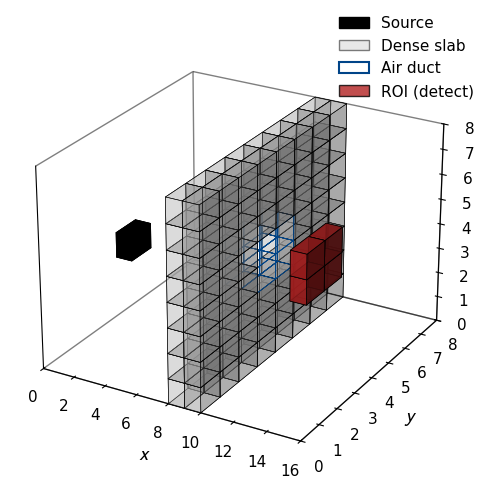

This figure's Python source:
"""Generate a publication-style geometry figure."""

import os
import matplotlib.pyplot as plt
from mpl_toolkits.mplot3d import Axes3D
from matplotlib import rcParams
from matplotlib.patches import Patch

OUT_DIR = "figures"
os.makedirs(OUT_DIR, exist_ok=True)

rcParams['font.family'] = 'sans-serif'
rcParams['font.sans-serif'] = ['Arial', 'Helvetica']
rcParams['mathtext.fontset'] = 'stixsans'
rcParams['font.size'] = 11

Nx, Ny, Nz = 16, 8, 8
slab_x = [8, 9]
duct_y = [3, 4]
duct_z = [3, 4]
roi_x = 12
source = (1, 3, 3)

fig = plt.figure(figsize=(6, 5), dpi=300)
ax = fig.add_subplot(111, projection='3d')

for x in slab_x:
    for y in range(Ny):
        for z in range(Nz):
            if (y in duct_y) and (z in duct_z):
                continue
            ax.bar3d(x, y, z, 1, 1, 1,
                     color='#D3D3D3',
                     edgecolor='black',
                     linewidth=0.4,
                     alpha=0.3)

for x in slab_x:
    for y in duct_y:
        for z in duct_z:

            ax.bar3d(x, y, z, 1, 1, 1,
                     color=(0, 0, 0, 0),
                     edgecolor='#004488',
                     linewidth=0.5,
                     shade=False)

for y in duct_y:
    for z in duct_z:
        ax.bar3d(roi_x, y, z, 1, 1, 1,
                 color='#B22222',
                 edgecolor='black',
                 linewidth=0.5,
                 alpha=0.8)

ax.bar3d(*source, 1, 1, 1,
         color='#000000',
         edgecolor='black',
         linewidth=0.5)

ax.set_xlim(0, Nx)
ax.set_ylim(0, Ny)
ax.set_zlim(0, Nz)

ax.set_xlabel('$x$', labelpad=5, fontsize=14)
ax.set_ylabel('$y$', labelpad=5, fontsize=14)
ax.set_zlabel('$z$', labelpad=5, fontsize=14)

ax.grid(False)
ax.xaxis.pane.fill = False
ax.yaxis.pane.fill = False
ax.zaxis.pane.fill = False
ax.xaxis.pane.set_edgecolor('black')
ax.yaxis.pane.set_edgecolor('black')
ax.zaxis.pane.set_edgecolor('black')

ax.plot([0, 0], [0, 0], [0, Nz], color='black', linewidth=0.8, zorder=0)

ax.view_init(elev=25, azim=-60)

legend_elements = [
    Patch(facecolor='#000000', edgecolor='black', label='Source'),
    Patch(facecolor='#D3D3D3', edgecolor='black', alpha=0.5, label='Dense slab'),
    Patch(facecolor='none', edgecolor='#004488', linewidth=1.5, label='Air duct'),
    Patch(facecolor='#B22222', edgecolor='black', alpha=0.8, label='ROI (detect)')
]

ax.legend(handles=legend_elements, loc='upper right', bbox_to_anchor=(1.05, 1.05), frameon=False, fontsize=11)

plt.tight_layout()

plt.savefig(os.path.join(OUT_DIR, "Fig2_1_geometry_PRL.pdf"), bbox_inches='tight')
plt.savefig(os.path.join(OUT_DIR, "Fig2_1_geometry_PRL.png"), dpi=400, bbox_inches='tight')
plt.close(fig)
print(f"Fig 2.1 successfully saved to {OUT_DIR}/")
